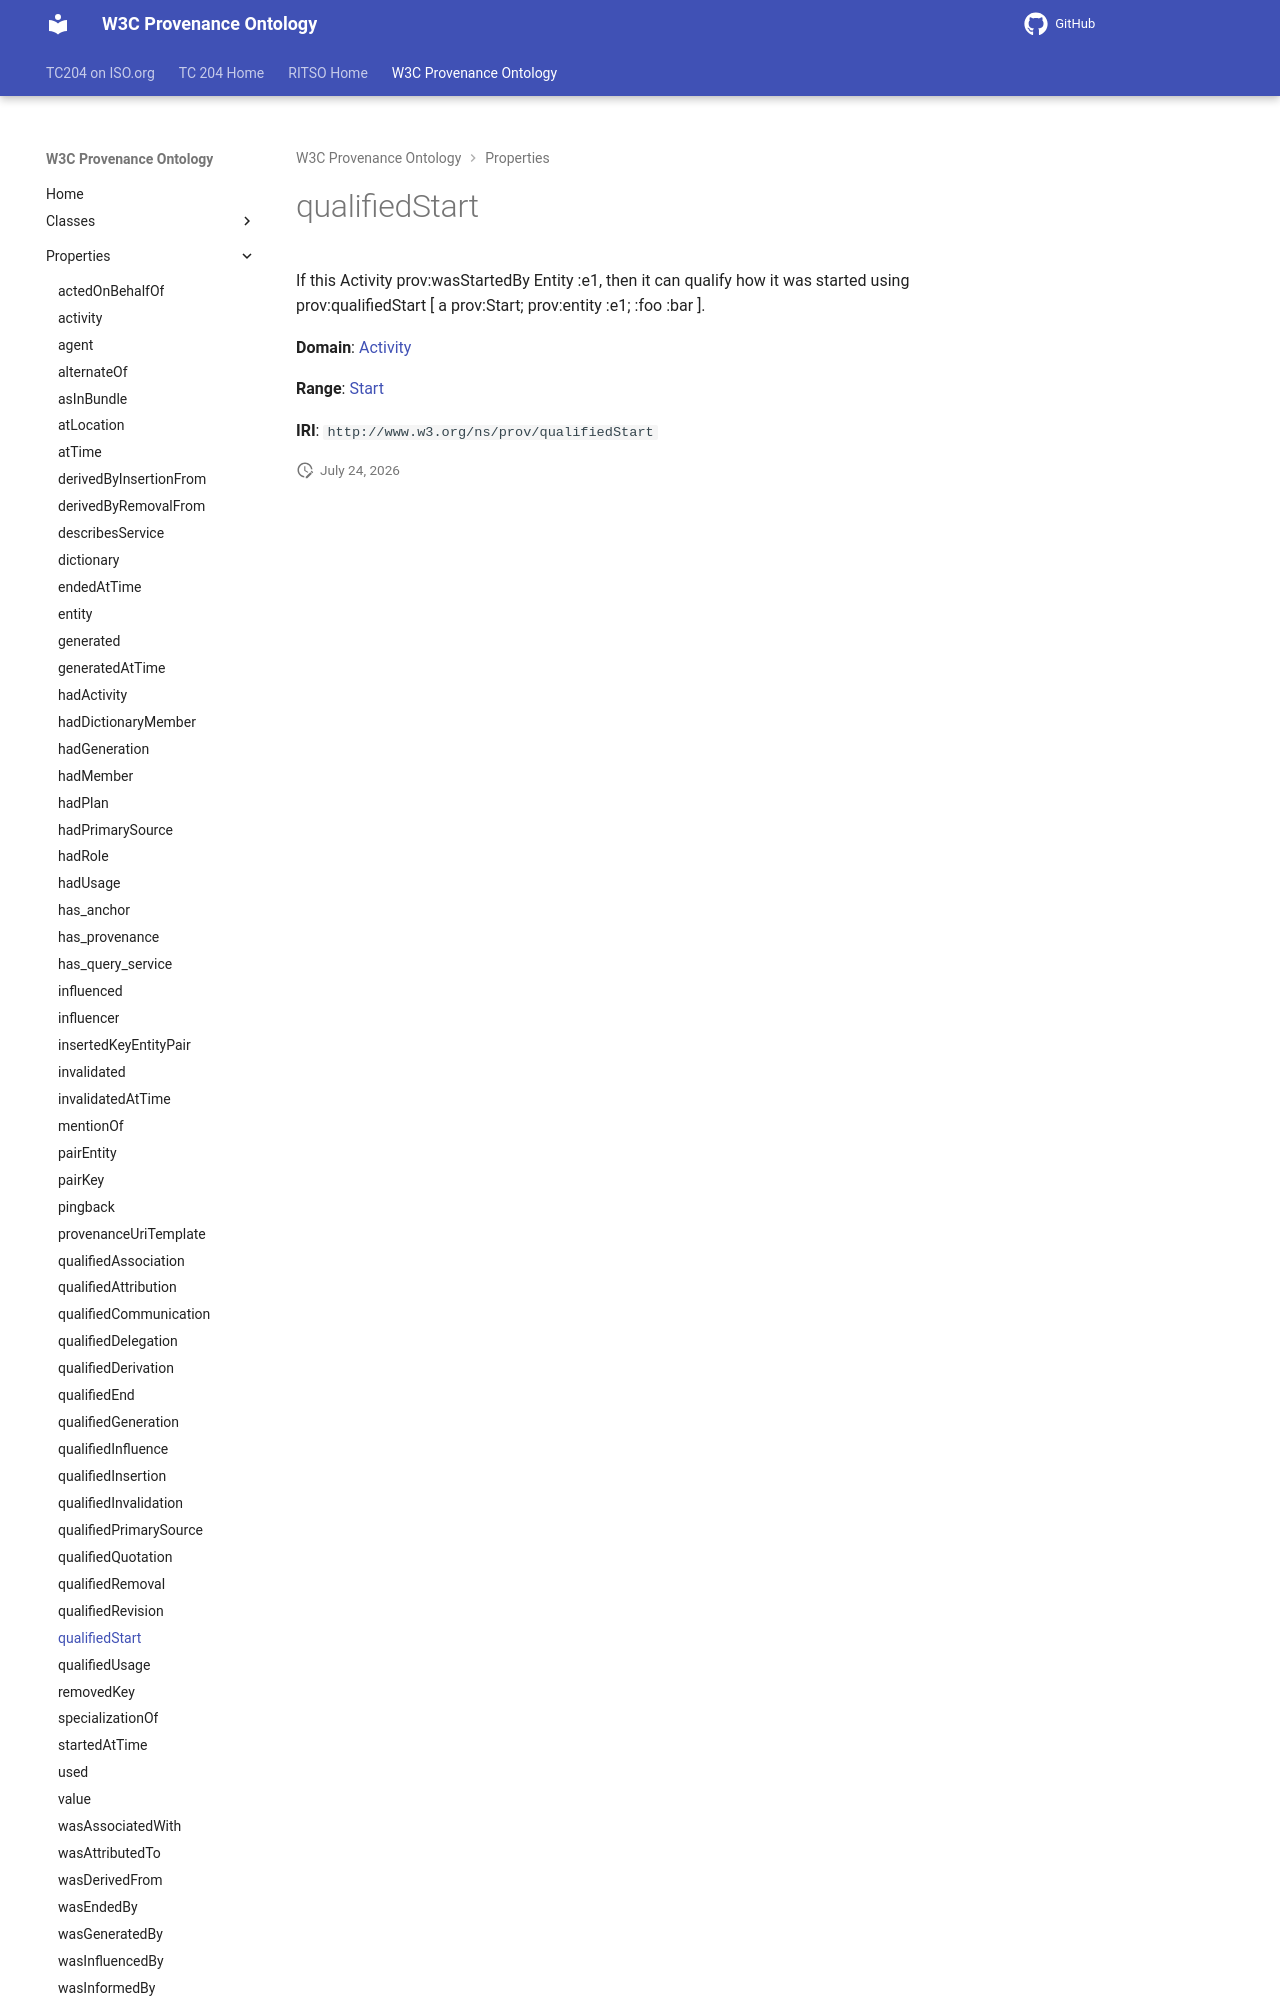

repository: ISO-TC204/ontology-import-prov · page: 2026-07-24_15-16-26/properties/qualifiedStart/index.html · generator: mkdocs

# qualifiedStart

If this Activity prov:wasStartedBy Entity :e1, then it can qualify how it was started using prov:qualifiedStart [ a prov:Start;  prov:entity :e1; :foo :bar ].

**Domain**: [Activity](../classes/Activity.md)

**Range**: [Start](../classes/Start.md)
